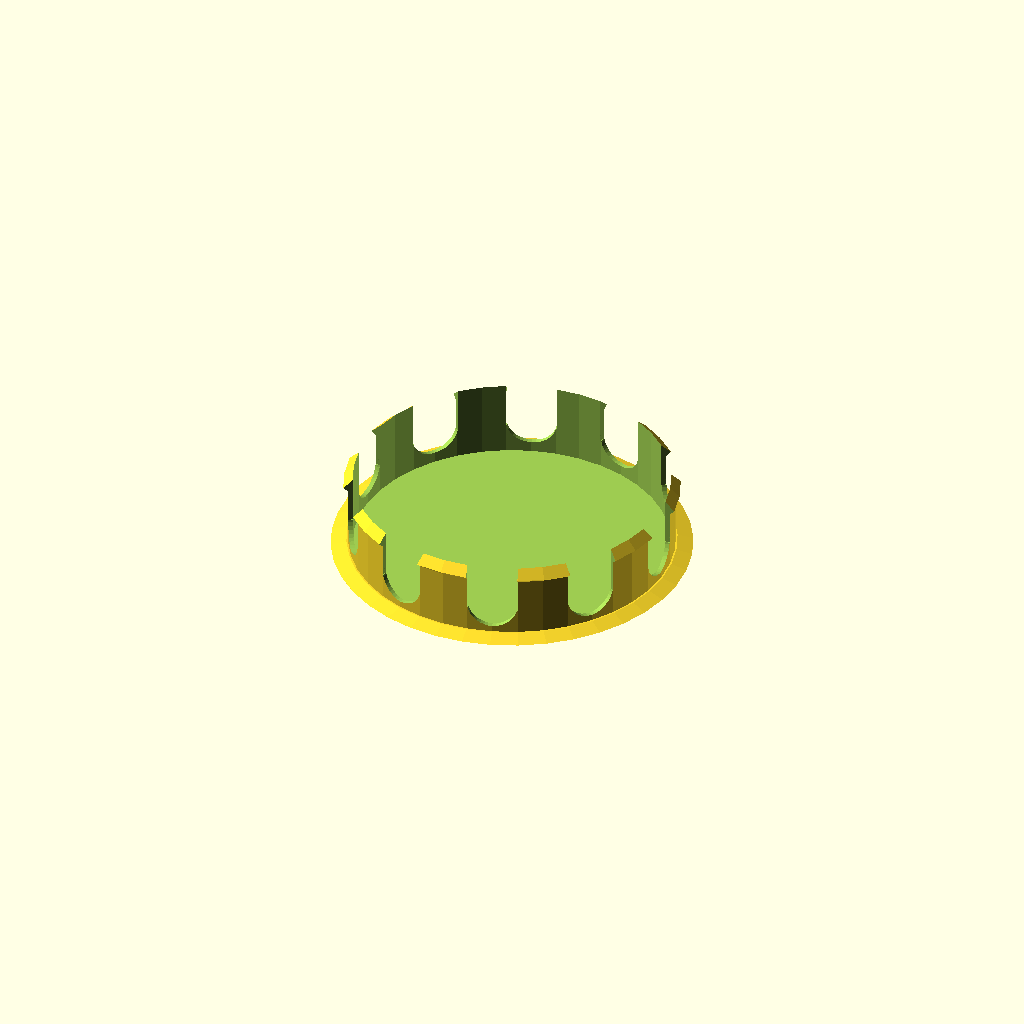
Cell 1 — every parameter at its default value.
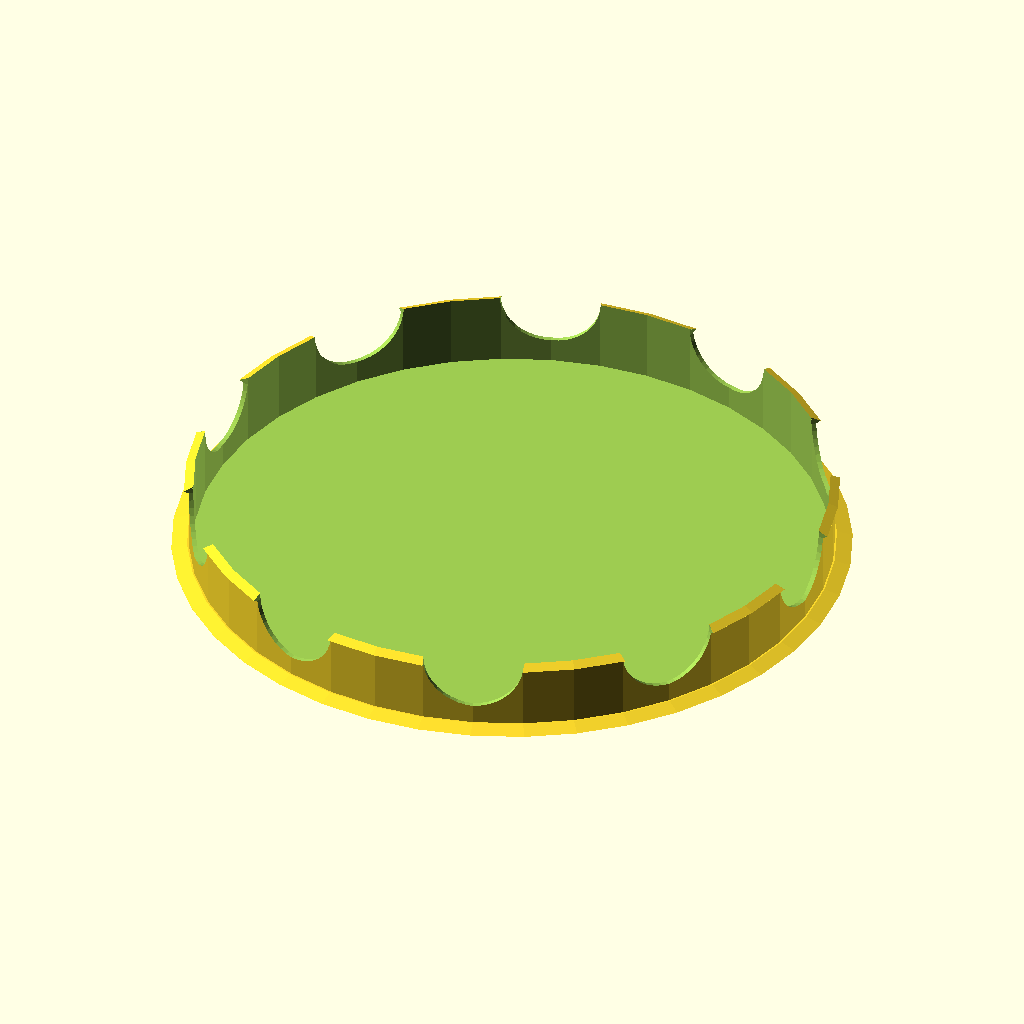
Cell 2: the same model with diameter_inner = 205.
All cells are drawn from one camera (rotation 55°, 0°, 25°, orthographic, colour scheme Cornfield), so only the parameter changes between them.
Source of the model, scadFiles/1623231/2513862.scad:
// Parametric_hub_caps_v1

// http://www.thingiverse.com/thing:1623231

// Hacked by

// by infinigrove Squirrel Master 2016 (http://www.thingiverse.com/infinigrove)

//

// Remix of Custom center cap for wheels ( hole plugger )

// http://www.thingiverse.com/thing:1618209

//

// also Remix of Trailer hub dust cap

// http://www.thingiverse.com/thing:846999

//

// additional logo modules hacked from Customizable Sign

// http://www.thingiverse.com/thing:40705









//CUSTOMIZER VARIABLES

// preview[view:north, tilt:bottom]



//Inner diameter of plugging hole from 10 - 200

diameter_inner = 104;  //[100:0.5:205]



//Keep this to a sane value for good flex

wall_thickness = 1.5; //[.5:0.1:4]



//How far inn is the groove?

tap_height = 22; //[5:0.5:40]



//How thick do you want it?

cap_height= 2; //[1:0.2:8]



//how smooth do you want it?

faces = 40;   //[10:200]



//How deep is your groove?

clipthickness = 3; //[1:0.2:5]



//How sharp angle do you want on your tap

tapsmooth = 50; //[30:100]



//How many clips do you want?

clipnumbers = 10;  //[6, 8, 10, 12]



cap_logo = 2; //[0:No Logo,1:Audi,2:Skull and Crossbones,3:Radiation,4:Radiation Sign,5:Hang Loose,6:Money,7:Bomb,8:Makerbot Logo]



clipspace = ((diameter_inner * 3.14)/clipnumbers)/2;//math

emblem_inner = diameter_inner + 11; //Brimsize close to the hole.   

emblem_outer = diameter_inner + 4; //Brimsize close to the bottom.





//math to make scaling work.

insight_cut= diameter_inner - (wall_thickness * 2);

tap_height_from_0 = tap_height + cap_height;

total_hight = tap_height_from_0 + 5;

clipwide = diameter_inner + clipthickness;

cylindertop = tap_height_from_0;

cylinderbottom =  cylindertop - tapsmooth;

topcut = 50 + tap_height_from_0 + 3;

blockangle = 360 / clipnumbers;

audidiameter = (emblem_outer/4)/2;

ringthickness = 1* diameter_inner/60;



//Module for audi logo.

module audi_logo()  {

    audiring (audidiameter, emblem_outer/12);

    audiring (audidiameter, emblem_outer/4);

    audiring (audidiameter, -emblem_outer/12);

    audiring (audidiameter, -emblem_outer/4);

}

//Module for creating audi logo rings.

module audiring (diameter= 60, offset= 0)  {

    translate([offset,0,0]){

        rotate_extrude(convexity=10,$fn=faces)

        translate([diameter,0,0])

        circle(r=ringthickness,$fn=faces);

    }

}

module radiation_sign() {

  polygon(points=

    [[1.129, -3.788], [0.798, -4.587], [0.000, -4.917], [-0.798, -4.587], [-1.129, -3.788], [-0.798, -2.990], [0.000, -2.660], [0.798, -2.990], [0.000, -5.482], [-0.853, -5.252], [-2.545, -8.181], [-1.339, -8.688], [0.000, -8.868], [1.339, -8.688], [2.545, -8.180], [0.854, -5.252], [1.708, -3.773], [1.707, -3.788], [5.084, -3.788], [4.921, -2.491], [4.408, -1.241], [3.582, -0.172], [2.540, 0.618], [0.857, -2.297], [1.473, -2.910], [-0.850, -2.293], [-2.540, 0.633], [-3.582, -0.156], [-4.408, -1.226], [-4.921, -2.477], [-5.084, -3.773], [-1.708, -3.773], [-1.471, -2.906], [13.832, -10.684], [0.975, 11.585], [0.535, 12.020], [0.000, 12.128], [-0.534, 12.020], [-0.975, 11.585], [-13.832, -10.684], [-13.981, -11.262], [-13.827, -11.812], [-13.432, -12.222], [-12.857, -12.383], [12.857, -12.383], [13.432, -12.222], [13.827, -11.811], [13.981, -11.262], [0.000, 8.757], [10.902, -10.125], [-10.902, -10.125]]

    , paths=

    [[0, 1, 2, 3, 4, 5, 6, 7, 0, 0], [8, 9, 10, 11, 12, 13, 14, 15, 8, 8], [16, 17, 18, 19, 20, 21, 22, 23, 24, 16, 16], [25, 26, 27, 28, 29, 30, 31, 32, 25, 25], [33, 34, 35, 36, 37, 38, 39, 40, 41, 42, 43, 44, 45, 46, 47, 33, 33], [48, 49, 50, 48, 48]]

    );}





module radiation(){

	rad1();

	rad2();

	rad3();

	rad4();

}



module rad1() {

  polygon(points=

    [[7.018, -11.155], [2.353, -3.148], [0.796, -3.660], [-0.117, -3.749], [-1.040, -3.660], [-2.605, -3.148], [-7.285, -11.155], [-5.350, -12.218], [-3.075, -12.948], [-0.056, -13.280], [2.932, -12.948], [5.155, -12.218]]

    , paths=

    [[0, 1, 2, 3, 4, 5, 6, 7, 8, 9, 10, 11, 0, 0, 0, 0]]

    );}

module rad2() {

  polygon(points=

    [[-0.034, -1.810], [1.041, -1.592], [1.915, -0.998], [2.502, -0.120], [2.717, 0.953], [2.502, 2.031], [1.915, 2.913], [1.041, 3.508], [-0.034, 3.727], [-1.110, 3.508], [-1.988, 2.913], [-2.580, 2.031], [-2.797, 0.953], [-2.580, -0.120], [-1.988, -0.998], [-1.110, -1.592]]

    , paths=

    [[0, 1, 2, 3, 4, 5, 6, 7, 8, 9, 10, 11, 12, 13, 14, 15, 0, 0, 0, 0]]

    );}

module rad3() {

  polygon(points=

    [[6.925, 13.117], [2.329, 5.064], [3.541, 3.977], [4.068, 3.232], [4.458, 2.369], [4.795, 0.729], [14.070, 0.739], [14.026, 2.934], [13.524, 5.263], [12.307, 8.042], [10.519, 10.471], [8.774, 12.034]]

    , paths=

    [[0, 1, 2, 3, 4, 5, 6, 7, 8, 9, 10, 11, 0, 0, 0, 0]]

    );}

module rad4() {

  polygon(points=

    [[-14.057, 0.906], [-4.773, 0.906], [-4.445, 2.527], [-4.065, 3.372], [-3.526, 4.129], [-2.289, 5.231], [-6.898, 13.280], [-8.784, 12.138], [-10.553, 10.535], [-12.351, 8.088], [-13.559, 5.334], [-14.041, 3.047]]

    , paths=

    [[0, 1, 2, 3, 4, 5, 6, 7, 8, 9, 10, 11, 0, 0, 0, 0]]

    );}



module bomb() {

  polygon(points=

    [[4.524, 11.943], [5.827, 12.172], [5.573, 10.404], [4.512, 9.325], [2.751, 9.059], [1.363, 9.795], [0.651, 11.207], [0.278, 11.893], [-0.435, 12.244], [-1.294, 12.113], [-1.822, 11.557], [-1.786, 9.807], [-0.483, 9.940], [0.253, 5.765], [3.952, 4.922], [6.671, 3.087], [8.621, 0.481], [9.616, -3.054], [9.581, -5.170], [9.143, -7.028], [7.504, -9.955], [5.111, -12.105], [1.833, -13.370], [-0.260, -13.535], [-2.245, -13.285], [-5.406, -11.898], [-7.750, -9.678], [-9.255, -6.662], [-9.621, -4.704], [-9.580, -2.632], [-8.458, 0.783], [-6.439, 3.310], [-3.644, 5.054], [-4.368, 9.252], [-3.077, 9.566], [-3.282, 11.026], [-2.908, 12.317], [-2.050, 13.184], [-0.797, 13.584], [0.256, 13.429], [1.061, 12.956], [1.954, 11.364], [2.447, 10.581], [3.330, 10.326], [4.273, 10.808]]

    , paths=

    [[0, 1, 2, 3, 4, 5, 6, 7, 8, 9, 10, 11, 12, 13, 14, 15, 16, 17, 18, 19, 20, 21, 22, 23, 24, 25, 26, 27, 28, 29, 30, 31, 32, 33, 34, 35, 36, 37, 38, 39, 40, 41, 42, 43, 44, 0, 0]]

    );}



module skull_crossbones() {

  polygon(points=

    [[-0.141, 68.518], [-8.246, 68.036], [-16.875, 66.590], [-25.281, 63.980], [-32.720, 60.007], [-32.720, 59.998], [-32.729, 59.998], [-38.887, 54.306], [-43.567, 47.249], [-46.438, 39.248], [-47.166, 30.727], [-47.157, 30.727], [-47.157, 30.718], [-46.182, 23.390], [-44.135, 16.606], [-41.131, 10.630], [-37.288, 5.724], [-38.100, 1.499], [-38.109, 1.438], [-38.109, 1.376], [-37.539, -7.221], [-36.202, -10.576], [-34.254, -13.070], [-34.254, -13.079], [-34.246, -13.079], [-34.122, -13.185], [-48.198, -6.112], [-49.915, -4.158], [-51.047, -1.914], [-52.689, 0.846], [-55.774, 3.563], [-55.906, 3.634], [-59.152, 4.639], [-61.630, 3.836], [-63.517, 1.632], [-63.623, 1.420], [-64.652, -2.617], [-64.893, -6.376], [-67.544, -8.756], [-70.220, -11.959], [-70.229, -11.968], [-71.225, -15.258], [-70.008, -17.939], [-68.001, -19.269], [-66.172, -19.835], [-66.172, -19.844], [-66.154, -19.844], [-62.319, -20.282], [-59.337, -19.949], [-54.363, -19.755], [-27.164, -32.782], [-27.172, -35.216], [-36.520, -40.073], [-46.460, -44.458], [-49.311, -44.736], [-51.496, -44.212], [-54.685, -43.799], [-59.513, -44.705], [-60.051, -44.996], [-61.668, -46.894], [-62.309, -49.150], [-61.887, -51.403], [-60.589, -53.357], [-60.545, -53.401], [-55.897, -57.829], [-55.077, -64.540], [-54.998, -64.911], [-53.409, -67.599], [-51.011, -68.897], [-48.466, -68.653], [-46.249, -67.398], [-45.949, -67.115], [-42.862, -63.244], [-42.853, -63.226], [-39.687, -58.331], [-22.419, -49.186], [-22.401, -49.177], [-18.613, -53.085], [-14.164, -55.774], [-14.129, -55.783], [-14.093, -55.800], [-7.127, -57.696], [0.256, -58.190], [7.502, -57.650], [14.314, -55.597], [18.755, -52.959], [22.569, -49.133], [39.511, -57.926], [42.483, -61.983], [43.560, -64.077], [45.473, -66.234], [45.464, -66.242], [45.579, -66.339], [47.775, -68.072], [50.112, -68.932], [52.598, -68.388], [54.574, -66.533], [54.707, -66.295], [55.976, -61.778], [56.338, -57.591], [61.251, -53.084], [61.277, -53.049], [62.573, -51.036], [62.865, -48.718], [61.804, -46.531], [59.672, -44.935], [59.540, -44.873], [55.585, -43.814], [51.091, -44.220], [51.073, -44.229], [48.795, -44.685], [46.284, -44.167], [46.284, -44.176], [27.375, -35.410], [27.367, -32.623], [27.437, -32.588], [54.010, -20.064], [54.019, -20.064], [56.508, -19.430], [58.252, -19.694], [60.457, -20.195], [63.597, -20.188], [63.641, -20.188], [66.430, -19.859], [68.923, -18.785], [70.755, -16.660], [71.322, -13.705], [71.031, -12.850], [64.981, -6.156], [64.588, -1.800], [63.341, 2.434], [63.147, 2.787], [61.544, 4.322], [59.249, 5.018], [58.922, 5.018], [56.557, 4.345], [54.169, 2.611], [54.107, 2.549], [54.019, 2.478], [51.950, 0.092], [50.808, -2.284], [47.986, -6.385], [34.784, -12.876], [36.714, -10.376], [38.039, -7.024], [38.602, 1.543], [38.594, 1.605], [38.585, 1.658], [37.650, 6.562], [41.657, 11.312], [44.858, 17.166], [46.892, 24.061], [47.395, 31.935], [47.395, 31.961], [46.202, 40.275], [43.210, 47.941], [38.470, 54.785], [32.032, 60.633], [32.014, 60.642], [26.067, 63.728], [18.415, 66.136], [3.969, 68.430], [3.969, 68.438], [3.881, 68.438], [0.926, 64.981], [3.792, 64.911], [3.836, 64.911], [3.881, 64.911], [17.524, 62.715], [24.828, 60.374], [29.924, 57.802], [29.933, 57.793], [29.942, 57.785], [35.831, 52.465], [40.123, 46.296], [42.806, 39.382], [43.868, 31.829], [43.868, 31.811], [43.868, 31.803], [43.550, 25.454], [42.127, 19.843], [39.828, 14.986], [36.883, 10.901], [36.627, 18.873], [36.636, 18.944], [36.636, 19.023], [37.775, 23.065], [39.132, 28.372], [39.132, 28.381], [39.343, 34.157], [38.659, 36.744], [37.024, 38.955], [34.695, 36.301], [35.833, 33.796], [35.621, 28.707], [35.621, 28.698], [34.350, 24.406], [33.126, 19.297], [33.108, 19.147], [33.117, 19.147], [33.502, 9.454], [35.101, 1.094], [35.101, 1.067], [34.463, -6.160], [32.394, -10.275], [32.385, -10.283], [28.849, -12.186], [25.003, -13.582], [24.968, -13.591], [24.968, -13.599], [18.362, -17.436], [18.291, -17.489], [18.230, -17.542], [15.476, -21.639], [14.737, -26.052], [8.306, -27.363], [0.415, -27.728], [0.406, -27.728], [-7.331, -27.507], [-14.252, -26.229], [-14.947, -21.915], [-17.683, -17.656], [-17.789, -17.542], [-17.912, -17.445], [-20.863, -15.338], [-24.580, -13.732], [-24.580, -13.723], [-28.681, -12.345], [-31.900, -10.451], [-31.909, -10.442], [-33.982, -6.294], [-34.598, 0.988], [-34.598, 1.023], [-33.006, 9.349], [-32.632, 18.988], [-32.623, 18.988], [-32.641, 19.129], [-33.865, 24.244], [-35.136, 28.540], [-35.348, 33.628], [-34.210, 36.133], [-36.539, 38.788], [-38.174, 36.576], [-38.858, 33.990], [-38.647, 28.213], [-38.647, 28.204], [-37.290, 22.898], [-36.151, 18.856], [-36.151, 18.785], [-36.142, 18.706], [-36.477, 10.133], [-41.369, 19.368], [-42.889, 24.948], [-43.638, 30.912], [-42.972, 38.480], [-40.383, 45.658], [-36.182, 52.015], [-30.683, 57.123], [-30.674, 57.132], [-23.675, 60.767], [-15.466, 63.200], [-6.960, 64.561], [-11.527, 17.348], [-12.859, 17.171], [-24.139, 15.646], [-27.046, 14.212], [-28.805, 12.098], [-29.522, 9.703], [-29.307, 7.426], [-26.608, 0.723], [-23.735, -2.417], [-20.849, -3.854], [-17.154, -4.077], [-13.679, -1.861], [-9.816, 3.087], [-6.747, 8.475], [-6.396, 11.497], [-7.142, 14.371], [-8.885, 16.516], [11.818, 17.348], [9.176, 16.516], [7.433, 14.371], [6.687, 11.497], [7.038, 8.475], [10.107, 3.087], [13.970, -1.861], [17.445, -4.077], [21.140, -3.854], [24.026, -2.417], [26.899, 0.723], [29.598, 7.426], [29.813, 9.703], [29.096, 12.098], [27.337, 14.212], [24.430, 15.646], [13.150, 17.171], [59.099, 1.490], [59.178, 1.490], [60.139, 0.900], [61.226, -2.939], [61.462, -6.809], [62.027, -8.202], [67.803, -14.420], [66.957, -15.857], [63.561, -16.660], [63.261, -16.686], [59.125, -16.272], [56.410, -15.965], [52.705, -16.783], [52.608, -16.827], [28.804, -28.046], [30.383, -18.970], [49.794, -9.428], [50.138, -9.207], [52.705, -6.306], [54.054, -3.660], [56.303, -0.212], [56.453, -0.079], [-59.301, 1.111], [-59.204, 1.111], [-57.564, 0.512], [-55.422, -1.330], [-54.239, -3.422], [-52.861, -6.093], [-50.315, -8.952], [-50.068, -9.119], [-30.145, -19.015], [-28.557, -28.196], [-53.119, -16.448], [-53.507, -16.316], [-57.115, -16.077], [-59.954, -16.475], [-65.307, -16.422], [-65.325, -16.422], [-67.512, -15.452], [-67.706, -15.081], [-67.230, -13.829], [-67.230, -13.820], [-61.877, -8.361], [-61.400, -7.276], [-60.413, -0.062], [-59.566, 0.979], [-0.873, -0.203], [-5.733, -5.283], [-7.585, -9.640], [-8.070, -14.129], [-7.333, -18.429], [-5.653, -19.949], [-3.677, -18.917], [-0.917, -15.981], [1.094, -0.256], [1.138, -16.034], [3.894, -18.975], [5.865, -20.011], [7.549, -18.486], [8.290, -14.182], [7.796, -9.701], [5.953, -5.345], [26.538, -16.783], [24.411, -22.627], [23.336, -28.804], [23.327, -29.042], [23.380, -29.272], [23.777, -36.398], [23.036, -40.657], [23.036, -40.675], [22.569, -42.095], [22.472, -42.342], [22.463, -42.359], [18.452, -48.278], [12.982, -52.325], [6.869, -54.204], [0.256, -54.662], [-6.523, -54.243], [-12.823, -52.511], [-12.823, -52.502], [-15.892, -50.621], [-18.817, -47.760], [-22.728, -41.037], [-22.807, -40.710], [-22.807, -40.701], [-23.574, -36.283], [-23.169, -29.272], [-23.116, -29.042], [-23.124, -28.804], [-24.183, -22.687], [-26.282, -16.898], [-25.611, -17.101], [-25.576, -17.110], [-25.541, -17.118], [-24.959, -17.286], [-21.793, -25.991], [-21.784, -26.008], [-19.870, -36.283], [-19.897, -36.301], [-19.870, -36.336], [-19.861, -36.371], [-19.835, -36.371], [-15.632, -40.079], [-10.793, -42.287], [-5.450, -43.387], [0.265, -43.771], [0.273, -43.771], [6.603, -43.352], [12.356, -41.804], [16.991, -39.376], [19.932, -36.168], [19.949, -36.168], [21.881, -25.805], [21.881, -25.788], [24.897, -17.445], [26.167, -16.916], [26.185, -16.907], [26.202, -16.898], [-22.586, -18.415], [-20.179, -20.161], [-18.169, -23.144], [-17.780, -26.158], [-17.692, -26.158], [-17.718, -26.211], [-16.492, -26.873], [-16.669, -26.873], [-16.766, -37.024], [-18.186, -35.586], [-20.099, -25.514], [-20.099, -25.506], [-20.099, -25.488], [22.401, -18.865], [20.196, -25.285], [20.188, -25.294], [20.188, -25.303], [18.256, -35.551], [16.986, -37.068], [16.871, -26.705], [18.115, -26.044], [18.089, -26.000], [18.265, -26.000], [18.698, -22.935], [20.611, -20.152], [15.478, -27.296], [15.522, -31.697], [13.026, -33.081], [13.000, -28.037], [-15.266, -27.384], [-12.850, -28.116], [-12.876, -33.055], [-15.302, -31.785], [11.589, -28.337], [11.615, -33.646], [8.766, -34.422], [8.714, -28.751], [-11.439, -28.416], [-8.617, -28.831], [-8.669, -34.448], [-11.465, -33.628], [7.302, -28.892], [7.355, -34.660], [5.036, -34.934], [5.009, -29.025], [-7.205, -28.963], [-4.798, -29.104], [-4.824, -35.057], [-7.267, -34.740], [3.598, -29.086], [3.625, -35.039], [0.900, -35.163], [0.900, -29.130], [-3.387, -29.148], [-0.512, -29.157], [-0.512, -35.198], [-3.413, -35.163], [15.540, -33.355], [15.584, -38.170], [13.061, -39.590], [13.035, -34.607], [-15.319, -33.417], [-12.885, -34.590], [-12.903, -39.599], [-15.372, -38.144], [-11.474, -35.128], [-8.687, -35.895], [-8.731, -41.037], [-11.500, -40.199], [11.624, -35.128], [11.650, -40.181], [8.819, -41.072], [8.775, -35.851], [7.364, -36.089], [7.417, -41.398], [5.071, -41.795], [5.045, -36.353], [-7.276, -36.168], [-4.833, -36.468], [-4.859, -41.680], [-7.329, -41.328], [3.634, -36.459], [3.660, -41.927], [0.900, -42.016], [0.900, -36.574], [-3.422, -36.574], [-0.512, -36.609], [-0.512, -41.980], [-3.448, -41.813], [-26.784, -38.999], [-26.246, -41.522], [-26.238, -41.548], [-26.097, -42.086], [-24.438, -46.258], [-41.698, -55.394], [-42.227, -55.827], [-45.914, -61.480], [-45.931, -61.498], [-48.507, -64.672], [-50.420, -65.422], [-51.593, -63.940], [-52.537, -56.567], [-53.022, -55.694], [-58.031, -50.923], [-58.031, -50.914], [-58.781, -49.283], [-58.031, -47.951], [-54.609, -47.276], [-52.414, -47.616], [-49.642, -48.200], [-45.499, -47.863], [-45.287, -47.801], [-35.642, -43.578], [26.978, -39.105], [44.864, -47.395], [44.926, -47.431], [48.833, -48.175], [52.096, -47.607], [52.114, -47.598], [55.206, -47.279], [58.129, -48.101], [59.381, -49.247], [58.622, -50.720], [58.596, -50.755], [53.419, -55.456], [52.899, -56.479], [52.465, -60.921], [51.576, -64.646], [50.544, -65.431], [47.845, -63.649], [47.730, -63.552], [45.693, -60.510], [44.325, -58.057], [41.707, -55.156], [41.363, -54.927], [24.544, -46.196], [26.273, -42.183], [26.326, -41.989], [26.449, -41.566], [26.449, -41.548], [26.458, -41.522], [26.458, -41.513], [26.485, -41.398]]

    , paths=

    [[0, 1, 2, 3, 4, 5, 6, 7, 8, 9, 10, 11, 12, 13, 14, 15, 16, 17, 18, 19, 20, 21, 22, 23, 24, 25, 26, 27, 28, 29, 30, 31, 32, 33, 34, 35, 36, 37, 38, 39, 40, 41, 42, 43, 44, 45, 46, 47, 48, 49, 50, 51, 52, 53, 54, 55, 56, 57, 58, 59, 60, 61, 62, 63, 64, 65, 66, 67, 68, 69, 70, 71, 72, 73, 74, 75, 76, 77, 78, 79, 80, 81, 82, 83, 84, 85, 86, 87, 88, 89, 90, 91, 92, 93, 94, 95, 96, 97, 98, 99, 100, 101, 102, 103, 104, 105, 106, 107, 108, 109, 110, 111, 112, 113, 114, 115, 116, 117, 118, 119, 120, 121, 122, 123, 124, 125, 126, 127, 128, 129, 130, 131, 132, 133, 134, 135, 136, 137, 138, 139, 140, 141, 142, 143, 144, 145, 146, 147, 148, 149, 150, 151, 152, 153, 154, 155, 156, 157, 158, 159, 160, 161, 162, 163, 0, 0], [164, 165, 166, 167, 168, 169, 170, 171, 172, 173, 174, 175, 176, 177, 178, 179, 180, 181, 182, 183, 184, 185, 186, 187, 188, 189, 190, 191, 192, 193, 194, 195, 196, 197, 198, 199, 200, 201, 202, 203, 204, 205, 206, 207, 208, 209, 210, 211, 212, 213, 214, 215, 216, 217, 218, 219, 220, 221, 222, 223, 224, 225, 226, 227, 228, 229, 230, 231, 232, 233, 234, 235, 236, 237, 238, 239, 240, 241, 242, 243, 244, 245, 246, 247, 248, 249, 250, 251, 252, 253, 254, 255, 256, 257, 258, 259, 260, 261, 164, 164], [262, 263, 264, 265, 266, 267, 268, 269, 270, 271, 272, 273, 274, 275, 276, 277, 278, 262, 262], [279, 280, 281, 282, 283, 284, 285, 286, 287, 288, 289, 290, 291, 292, 293, 294, 295, 279, 279], [296, 297, 298, 299, 300, 301, 302, 303, 304, 305, 306, 307, 308, 309, 310, 311, 312, 313, 314, 315, 316, 317, 296, 296], [318, 319, 320, 321, 322, 323, 324, 325, 326, 327, 328, 329, 330, 331, 332, 333, 334, 335, 336, 337, 338, 339, 340, 341, 318, 318], [342, 343, 344, 345, 346, 347, 348, 349, 342, 342], [350, 351, 352, 353, 354, 355, 356, 357, 350, 350], [358, 359, 360, 361, 362, 363, 364, 365, 366, 367, 368, 369, 370, 371, 372, 373, 374, 375, 376, 377, 378, 379, 380, 381, 382, 383, 384, 385, 386, 387, 388, 389, 390, 391, 392, 393, 394, 395, 396, 397, 398, 399, 400, 401, 402, 403, 404, 405, 406, 407, 408, 409, 410, 411, 412, 413, 358, 358], [414, 415, 416, 417, 418, 419, 420, 421, 422, 423, 424, 425, 426, 414, 414], [427, 428, 429, 430, 431, 432, 433, 434, 435, 436, 437, 438, 427, 427], [439, 440, 441, 442, 439, 439], [443, 444, 445, 446, 443, 443], [447, 448, 449, 450, 447, 447], [451, 452, 453, 454, 451, 451], [455, 456, 457, 458, 455, 455], [459, 460, 461, 462, 459, 459], [463, 464, 465, 466, 463, 463], [467, 468, 469, 470, 467, 467], [471, 472, 473, 474, 471, 471], [475, 476, 477, 478, 475, 475], [479, 480, 481, 482, 479, 479], [483, 484, 485, 486, 483, 483], [487, 488, 489, 490, 487, 487], [491, 492, 493, 494, 491, 491], [495, 496, 497, 498, 495, 495], [499, 500, 501, 502, 499, 499], [503, 504, 505, 506, 507, 508, 509, 510, 511, 512, 513, 514, 515, 516, 517, 518, 519, 520, 521, 522, 523, 524, 525, 526, 503, 503], [527, 528, 529, 530, 531, 532, 533, 534, 535, 536, 537, 538, 539, 540, 541, 542, 543, 544, 545, 546, 547, 548, 549, 550, 551, 552, 553, 554, 555, 556, 527, 527]]

    );}



module hang_loose() {

  polygon(points=

    [[-5.059, -96.457], [-12.154, -95.479], [-17.838, -94.735], [-25.983, -91.532], [-34.127, -88.330], [-35.322, -83.425], [-37.398, -72.452], [-38.279, -66.384], [-45.718, -52.326], [-53.157, -38.269], [-59.972, -13.380], [-67.126, 12.496], [-80.782, 30.789], [-94.099, 48.169], [-96.191, 55.218], [-98.283, 62.190], [-96.996, 65.119], [-95.708, 68.047], [-92.434, 69.190], [-89.160, 70.332], [-87.068, 69.793], [-84.488, 68.745], [-75.180, 57.793], [-50.315, 30.493], [-48.720, 34.212], [-47.323, 37.724], [-43.689, 39.388], [-40.054, 41.053], [-34.822, 40.703], [-29.590, 40.353], [-28.029, 42.017], [-22.297, 48.261], [-10.001, 51.164], [-6.683, 49.986], [-3.696, 48.925], [-2.637, 50.325], [4.471, 57.047], [10.962, 58.091], [16.954, 58.718], [23.366, 52.187], [29.778, 45.657], [34.309, 38.274], [38.840, 30.891], [39.812, 26.656], [43.624, 15.941], [48.586, 21.669], [63.251, 39.025], [65.556, 41.706], [70.606, 44.089], [80.454, 48.770], [86.251, 51.542], [90.766, 51.301], [94.752, 50.439], [97.539, 46.044], [99.857, 41.796], [98.340, 40.247], [93.060, 35.969], [89.297, 33.240], [84.684, 26.577], [76.405, 12.889], [68.147, -5.989], [63.556, -17.842], [55.584, -28.425], [39.705, -47.292], [31.011, -57.593], [30.342, -64.973], [30.481, -74.212], [30.501, -78.088], [27.114, -81.506], [10.986, -94.803], [7.881, -95.724], [-5.059, -96.457], [-0.684, -92.830], [-2.501, -83.549], [-5.194, -67.051], [-6.155, -59.329], [-6.646, -67.436], [-5.469, -87.234], [-4.918, -92.667], [-2.801, -93.054], [-9.873, -91.008], [-11.119, -78.280], [-12.330, -66.639], [-17.781, -68.203], [-28.554, -70.798], [-33.974, -72.297], [-32.473, -79.771], [-30.984, -86.668], [-20.843, -89.405], [-10.215, -92.175], [7.243, -91.214], [11.817, -90.221], [15.514, -86.644], [19.293, -82.628], [18.782, -80.495], [17.667, -68.020], [16.407, -62.392], [11.856, -63.277], [7.887, -64.029], [5.385, -62.873], [8.008, -61.109], [14.694, -60.363], [16.948, -59.530], [14.835, -59.361], [6.936, -58.907], [-0.740, -58.466], [-3.052, -59.128], [-2.821, -67.539], [-0.283, -82.612], [2.415, -92.207], [22.185, -77.041], [22.519, -66.608], [21.818, -59.305], [21.082, -59.382], [19.988, -60.945], [19.071, -62.252], [19.067, -66.012], [20.266, -75.181], [21.589, -80.470], [22.185, -77.041], [-21.145, -63.228], [-13.017, -61.274], [-10.689, -60.599], [-10.538, -61.798], [-8.893, -59.624], [-7.273, -56.250], [-8.360, -52.798], [-11.369, -46.112], [-13.290, -42.878], [-12.392, -36.428], [-10.870, -28.756], [-8.585, -23.743], [-6.925, -19.951], [-8.395, -18.371], [-9.866, -16.791], [-12.542, -18.207], [-17.980, -20.108], [-21.225, -20.180], [-29.612, -13.015], [-40.065, -4.095], [-42.617, -1.927], [-47.056, -1.222], [-51.495, -0.517], [-54.664, -1.822], [-57.898, -3.164], [-58.243, -5.159], [-58.524, -7.118], [-51.846, -28.990], [-45.168, -50.862], [-41.838, -56.083], [-38.509, -61.304], [-34.343, -63.051], [18.648, -54.804], [25.862, -54.138], [34.328, -47.532], [42.072, -41.149], [51.081, -30.022], [60.089, -18.894], [62.945, -10.183], [68.967, 4.651], [72.134, 10.774], [70.825, 11.353], [69.227, 11.932], [69.447, 12.496], [71.043, 13.061], [72.128, 13.259], [71.241, 14.372], [70.354, 15.288], [71.030, 15.431], [75.648, 16.496], [81.548, 25.479], [87.365, 34.368], [92.040, 37.755], [96.716, 41.142], [96.596, 43.034], [95.366, 46.703], [94.256, 48.479], [90.883, 48.938], [87.509, 49.397], [77.588, 44.705], [67.668, 40.013], [63.131, 34.533], [58.594, 29.053], [59.111, 28.183], [60.675, 25.552], [63.686, 18.925], [64.212, 17.593], [62.662, 18.584], [57.245, 23.105], [55.410, 25.256], [53.449, 23.321], [43.624, 9.933], [45.469, 4.524], [49.951, -4.260], [52.496, -8.067], [49.495, -5.544], [46.588, -2.918], [44.517, 1.332], [41.752, 7.131], [41.056, 8.679], [39.730, 6.284], [38.262, 0.800], [38.121, -2.289], [36.428, 0.307], [34.452, 2.831], [29.475, 0.241], [24.780, -2.278], [23.734, -4.416], [20.950, -8.472], [19.212, -10.390], [14.254, -12.152], [-2.626, -22.018], [-6.120, -25.205], [-8.059, -30.808], [-9.998, -36.855], [-3.250, -50.156], [-0.543, -54.249], [4.678, -54.699], [-15.360, -15.505], [-13.394, -13.260], [-14.691, -11.318], [-17.075, -12.016], [-18.980, -14.525], [-19.593, -16.390], [-18.252, -16.564], [-22.123, -14.808], [-18.577, -8.846], [-16.529, -6.468], [-19.356, -3.308], [-22.466, -5.513], [-26.066, -6.718], [-29.896, -6.656], [-30.882, -5.981], [-29.400, -5.441], [-23.794, -2.952], [-19.670, -0.909], [-22.032, 6.288], [-27.646, 27.828], [-29.677, 36.787], [-33.594, 37.985], [-37.295, 38.986], [-40.765, 37.956], [-44.235, 36.926], [-45.986, 34.874], [-47.737, 32.822], [-48.175, 29.559], [-48.613, 26.296], [-44.108, 12.139], [-39.546, -2.058], [-31.057, -9.053], [-22.531, -16.008], [3.034, -14.145], [5.802, -12.564], [4.517, -11.060], [1.850, -9.260], [-1.790, -9.981], [-4.048, -10.998], [-4.765, -13.151], [-5.482, -15.515], [-2.608, -15.726], [0.267, -15.726], [-7.305, -9.429], [-1.572, -6.684], [1.053, -6.365], [3.887, -7.954], [6.844, -9.420], [0.650, 3.465], [-2.317, 2.011], [-7.855, 0.031], [-12.839, 0.397], [-12.995, 1.126], [-9.656, 2.180], [0.012, 6.106], [-1.494, 11.368], [-3.374, 23.221], [-3.752, 37.458], [-3.648, 44.780], [-7.093, 47.008], [-10.539, 49.236], [-15.470, 47.974], [-20.401, 46.712], [-23.525, 43.943], [-26.650, 40.876], [-23.803, 24.632], [-20.954, 8.686], [-14.739, -0.980], [-8.343, -10.628], [13.368, -6.107], [17.749, -4.451], [16.356, -2.287], [14.677, -0.260], [8.734, -1.312], [7.159, -1.735], [6.395, -1.902], [7.357, -4.150], [9.074, -7.541], [22.252, 9.886], [24.051, 33.733], [24.404, 43.810], [27.282, 39.621], [27.635, 35.921], [27.962, 32.957], [29.564, 35.610], [31.167, 38.262], [27.729, 43.371], [24.292, 48.479], [18.961, 52.501], [13.175, 56.512], [3.585, 54.075], [1.373, 51.141], [-0.662, 48.459], [0.051, 32.528], [0.876, 16.486], [5.443, 16.151], [12.580, 14.964], [6.936, 14.042], [1.613, 13.185], [4.424, 4.327], [5.637, 2.054], [8.364, 2.856], [10.746, 3.657], [13.696, 2.499], [16.647, 1.341], [18.494, -1.258], [20.488, -3.865], [-55.321, 0.202], [-48.098, 1.213], [-44.494, 1.612], [-47.261, 5.399], [-49.920, 9.110], [-48.190, 8.660], [-46.559, 8.308], [-50.310, 17.464], [-51.484, 19.644], [-50.760, 19.545], [-49.666, 19.764], [-50.078, 21.857], [-50.386, 23.457], [-53.358, 21.598], [-58.809, 17.010], [-61.723, 13.601], [-62.500, 10.380], [-62.842, 7.840], [-61.215, 3.677], [-59.303, -0.486], [29.846, 3.827], [34.311, 5.925], [28.032, 6.416], [26.832, 6.429], [26.366, 4.594], [25.965, 2.054], [29.846, 3.827], [36.259, 9.991], [39.551, 11.895], [38.143, 18.000], [35.334, 27.587], [33.559, 31.593], [30.725, 28.460], [28.127, 25.264], [27.538, 21.810], [27.031, 18.122], [29.649, 19.414], [32.184, 20.938], [32.824, 20.337], [32.179, 17.943], [29.098, 13.484], [27.208, 9.681], [29.513, 8.944], [32.370, 8.584], [-56.334, 23.692], [-53.318, 26.633], [-57.975, 32.892], [-65.963, 39.082], [-67.039, 36.701], [-70.745, 30.327], [-73.377, 26.514], [-72.238, 23.834], [-67.535, 18.613], [-64.132, 15.648], [-61.741, 18.290], [-72.844, 32.040], [-66.724, 42.443], [-68.315, 44.491], [-73.707, 47.588], [-74.623, 47.429], [-74.201, 48.625], [-73.779, 50.160], [-76.707, 55.057], [-84.116, 63.711], [-89.213, 67.668], [-92.491, 66.292], [-95.667, 61.320], [-94.035, 54.517], [-92.230, 49.548], [-88.587, 44.610], [-84.944, 39.671], [-82.396, 40.523], [-78.436, 42.449], [-76.930, 43.092], [-79.707, 40.153], [-82.192, 38.071], [-75.415, 28.589]]

    , paths=

    [[0, 1, 2, 3, 4, 5, 6, 7, 8, 9, 10, 11, 12, 13, 14, 15, 16, 17, 18, 19, 20, 21, 22, 23, 24, 25, 26, 27, 28, 29, 30, 31, 32, 33, 34, 35, 36, 37, 38, 39, 40, 41, 42, 43, 44, 45, 46, 47, 48, 49, 50, 51, 52, 53, 54, 55, 56, 57, 58, 59, 60, 61, 62, 63, 64, 65, 66, 67, 68, 69, 70, 71, 0], [72, 73, 74, 75, 76, 77, 78, 79, 72], [80, 81, 82, 83, 84, 85, 86, 87, 88, 89, 80], [90, 91, 92, 93, 94, 95, 96, 97, 98, 99, 100, 101, 102, 103, 104, 105, 106, 107, 108, 109, 90], [110, 111, 112, 113, 114, 115, 116, 117, 118, 119, 110], [120, 121, 122, 123, 124, 125, 126, 127, 128, 129, 130, 131, 132, 133, 134, 135, 136, 137, 138, 139, 140, 141, 142, 143, 144, 145, 146, 147, 148, 149, 150, 151, 120], [152, 153, 154, 155, 156, 157, 158, 159, 160, 161, 162, 163, 164, 165, 166, 167, 168, 169, 170, 171, 172, 173, 174, 175, 176, 177, 178, 179, 180, 181, 182, 183, 184, 185, 186, 187, 188, 189, 190, 191, 192, 193, 194, 195, 196, 197, 198, 199, 200, 201, 202, 203, 204, 205, 206, 207, 208, 209, 210, 211, 212, 213, 214, 215, 216, 217, 152], [218, 219, 220, 221, 222, 223, 224, 218], [225, 226, 227, 228, 229, 230, 231, 232, 233, 234, 235, 236, 237, 238, 239, 240, 241, 242, 243, 244, 245, 246, 247, 248, 249, 250, 225], [251, 252, 253, 254, 255, 256, 257, 258, 259, 260, 251], [261, 262, 263, 264, 265, 266, 267, 268, 269, 270, 271, 272, 273, 274, 275, 276, 277, 278, 279, 280, 281, 282, 283, 284, 285, 286, 261], [287, 288, 289, 290, 291, 292, 293, 294, 295, 287], [296, 297, 298, 299, 300, 301, 302, 303, 304, 305, 306, 307, 308, 309, 310, 311, 312, 313, 314, 315, 316, 317, 318, 319, 320, 321, 322, 323, 324, 296], [325, 326, 327, 328, 329, 330, 331, 332, 333, 334, 335, 336, 337, 338, 339, 340, 341, 342, 343, 344, 325], [345, 346, 347, 348, 349, 350, 351, 345], [352, 353, 354, 355, 356, 357, 358, 359, 360, 361, 362, 363, 364, 365, 366, 367, 368, 352], [369, 370, 371, 372, 373, 374, 375, 376, 377, 378, 379, 369], [380, 381, 382, 383, 384, 385, 386, 387, 388, 389, 390, 391, 392, 393, 394, 395, 396, 397, 398, 399, 400, 401, 380]]

    );}



module money() {

  polygon(points=

    [[-54.142, -63.317], [-54.142, -33.436], [-39.938, -33.436], [-39.727, -35.435], [-39.517, -41.853], [-38.936, -45.731], [-37.564, -49.159], [-35.398, -52.136], [-32.441, -54.663], [-24.149, -58.365], [-12.687, -60.266], [-12.687, -2.923], [-21.735, 3.705], [-36.913, 15.595], [-45.198, 24.117], [-48.749, 32.403], [-49.933, 43.582], [-48.999, 53.400], [-46.198, 62.126], [-41.529, 69.761], [-34.992, 76.304], [-29.646, 79.783], [-23.603, 82.328], [-16.862, 83.939], [-9.425, 84.616], [-9.425, 101.556], [0.360, 101.556], [0.360, 84.616], [17.589, 82.380], [33.924, 77.567], [33.924, 48.317], [19.720, 48.317], [19.509, 50.316], [19.194, 57.576], [17.622, 64.717], [13.959, 70.044], [8.205, 73.556], [0.360, 75.252], [0.360, 21.171], [12.144, 13.175], [23.836, 3.765], [32.188, -6.369], [37.199, -17.226], [38.451, -22.926], [38.869, -28.806], [37.988, -38.407], [35.344, -46.903], [30.938, -54.295], [24.770, -60.581], [19.292, -64.277], [12.854, -67.263], [5.456, -69.538], [-2.902, -71.103], [-2.902, -87.937], [-12.687, -87.937], [-12.687, -71.103], [-34.677, -68.473], [-2.902, -59.634], [3.411, -57.451], [7.830, -53.637], [11.224, -46.561], [12.355, -37.118], [10.934, -26.965], [6.673, -18.179], [2.649, -13.524], [-2.902, -8.815], [-10.056, 27.274], [-10.056, 74.516], [-15.948, 71.668], [-20.157, 66.914], [-22.682, 60.252], [-23.524, 51.684], [-22.682, 44.753], [-20.157, 38.374], [-15.948, 32.548]]

    , paths=

    [[0, 1, 2, 3, 4, 5, 6, 7, 8, 9, 10, 11, 12, 13, 14, 15, 16, 17, 18, 19, 20, 21, 22, 23, 24, 25, 26, 27, 28, 29, 30, 31, 32, 33, 34, 35, 36, 37, 38, 39, 40, 41, 42, 43, 44, 45, 46, 47, 48, 49, 50, 51, 52, 53, 54, 55, 56, 0], [57, 58, 59, 60, 61, 62, 63, 64, 65, 57], [66, 67, 68, 69, 70, 71, 72, 73, 74, 66]]

    );}





module makerbot_logo() {

  polygon(points=

    [[0.001, 17.388], [-1.745, 17.300], [-3.456, 17.044], [-5.132, 16.621], [-6.764, 16.021], [-9.709, 14.425], [-12.293, 12.300], [-14.419, 9.716], [-16.015, 6.770], [-16.615, 5.138], [-17.038, 3.463], [-17.294, 1.752], [-17.382, 0.005], [-17.294, -1.741], [-17.038, -3.461], [-16.615, -5.136], [-16.015, -6.768], [-14.419, -9.713], [-12.293, -12.298], [-9.709, -14.432], [-6.764, -16.019], [-5.132, -16.619], [-3.456, -17.042], [-1.745, -17.298], [0.001, -17.386], [1.747, -17.298], [3.458, -17.042], [5.134, -16.619], [6.765, -16.019], [9.711, -14.432], [12.295, -12.298], [14.421, -9.713], [16.017, -6.768], [16.608, -5.136], [17.040, -3.461], [17.296, -1.741], [17.384, 0.005], [17.296, 1.752], [17.040, 3.463], [16.608, 5.138], [16.017, 6.770], [14.421, 9.716], [12.295, 12.300], [9.711, 14.425], [6.765, 16.021], [5.134, 16.621], [3.458, 17.044], [1.747, 17.300], [0.001, 14.972], [3.017, 14.672], [5.830, 13.799], [8.370, 12.414], [10.584, 10.589], [12.410, 8.375], [13.794, 5.835], [14.668, 3.022], [14.967, 0.005], [14.668, -3.020], [13.794, -5.824], [12.410, -8.373], [10.584, -10.587], [8.370, -12.412], [5.830, -13.797], [3.017, -14.670], [0.001, -14.970], [-3.015, -14.670], [-5.829, -13.797], [-8.369, -12.412], [-10.582, -10.587], [-12.408, -8.373], [-13.793, -5.824], [-14.666, -3.020], [-14.966, 0.005], [-14.666, 3.022], [-13.793, 5.835], [-12.408, 8.375], [-10.582, 10.589], [-8.369, 12.414], [-5.829, 13.799], [-3.015, 14.672], [-4.700, 11.418], [-5.661, 11.330], [-6.543, 11.065], [-7.354, 10.624], [-8.078, 10.007], [-8.686, 9.266], [-9.110, 8.463], [-9.374, 7.581], [-9.453, 6.629], [-9.453, -8.126], [-9.312, -9.008], [-8.880, -9.696], [-8.210, -10.146], [-7.363, -10.296], [-6.481, -10.146], [-5.793, -9.696], [-5.344, -9.008], [-5.203, -8.126], [-5.203, 7.132], [-2.098, 7.132], [-2.098, -8.126], [-1.957, -9.008], [-1.534, -9.696], [-0.872, -10.146], [0.001, -10.296], [0.865, -10.146], [1.535, -9.696], [1.959, -9.008], [2.100, -8.126], [2.100, 7.132], [5.196, 7.132], [5.196, -8.126], [5.345, -9.008], [5.795, -9.696], [6.483, -10.146], [7.356, -10.296], [8.212, -10.137], [8.882, -9.678], [9.314, -8.990], [9.455, -8.126], [9.455, 6.629], [9.367, 7.581], [9.111, 8.463], [8.679, 9.266], [8.079, 10.007], [7.347, 10.624], [6.545, 11.065], [5.663, 11.330], [4.702, 11.418]]

    , paths=

    [[0, 1, 2, 3, 4, 5, 6, 7, 8, 9, 10, 11, 12, 13, 14, 15, 16, 17, 18, 19, 20, 21, 22, 23, 24, 25, 26, 27, 28, 29, 30, 31, 32, 33, 34, 35, 36, 37, 38, 39, 40, 41, 42, 43, 44, 45, 46, 47, 0, 0], [48, 49, 50, 51, 52, 53, 54, 55, 56, 57, 58, 59, 60, 61, 62, 63, 64, 65, 66, 67, 68, 69, 70, 71, 72, 73, 74, 75, 76, 77, 78, 79, 48, 48], [80, 81, 82, 83, 84, 85, 86, 87, 88, 89, 90, 91, 92, 93, 94, 95, 96, 97, 98, 99, 100, 101, 102, 103, 104, 105, 106, 107, 108, 109, 110, 111, 112, 113, 114, 115, 116, 117, 118, 119, 120, 121, 122, 123, 124, 125, 126, 127, 128, 80, 80]]

    );}



difference() {

    //Basic shape

    union() {

    // Cone, face

    cylinder(d2=emblem_inner, d1=emblem_outer, h=cap_height, $fn=faces );

    // connector

    translate([0, 0, cap_height])cylinder(d2=diameter_inner+1, d1=emblem_inner, h=1.4 , $fn = faces);

    // Cylinder, interior clip

    cylinder(d=diameter_inner, h=tap_height_from_0,$fn=faces);

        

    // upper wedge on clip

    translate(v=[0,0,cylindertop])

    cylinder(d2=0, d1=clipwide, h=tapsmooth,$fn=faces);

    // lower wedge on clip

    translate(v=[0,0,cylinderbottom])

    cylinder(d1=0, d2=clipwide, h=tapsmooth,$fn=faces);  

        



    };

    //***** if you have audi ;)*****

    //******************************************

    if(cap_logo == 1)color("red")audi_logo();

    if(cap_logo == 2)color("red")linear_extrude(height = cap_height/2, center = false, convexity = 10, slices = 5)scale([diameter_inner/190,diameter_inner/190,1])skull_crossbones();

    if(cap_logo == 3)color("red")linear_extrude(height = cap_height/2, center = false, convexity = 10, slices = 5)scale([diameter_inner/36,diameter_inner/36,1])radiation();

    if(cap_logo == 4)color("red")linear_extrude(height = cap_height/2, center = false, convexity = 10, slices = 5)scale([diameter_inner/40,diameter_inner/40,1])radiation_sign();

    if(cap_logo == 5)color("red")linear_extrude(height = cap_height/2, center = false, convexity = 10, slices = 5)scale([diameter_inner/240,diameter_inner/240,1])hang_loose();

    if(cap_logo == 6)color("red")linear_extrude(height = cap_height/2, center = false, convexity = 10, slices = 5)scale([diameter_inner/220,diameter_inner/220,1])money();

    if(cap_logo == 7)color("red")linear_extrude(height = cap_height/2, center = false, convexity = 10, slices = 5)scale([diameter_inner/35,diameter_inner/35,1])bomb();

    if(cap_logo == 8)color("red")linear_extrude(height = cap_height/2, center = false, convexity = 10, slices = 5)scale([diameter_inner/40,diameter_inner/40,1])makerbot_logo();



    

    // Cut out the interior of interior clip

    translate(v=[0,0,cap_height])

        cylinder( d=insight_cut, h=200,$fn=faces);

    // Slice off top and bottom of the cap

    translate([0,0,-50])

        cube(center=true,[clipwide,clipwide,100]);



    

    

    //Function for getting scalable clip's

        for( i = [0:clipnumbers]) {

        rotate([0,0,blockangle*i])translate([0, 0, (clipspace/1.2)+43])

            //rotate([0,0,blockangle*i])translate([0, 0, 60])

            cube(center=true,[210, clipspace, 90]);

            rotate([0,0,blockangle*i])

            translate([0, 0, (clipspace/1.3)+1])

            //translate([0, 0, 17])

            rotate([0,90,0])cylinder(d=clipspace, h=210, $fn = faces, center=true);

            

    };

       

}
Parameter table extracted from the source (name, type, default, range or options):
diameter_inner: number, default 104, range 100 to 205, step 0.5
wall_thickness: number, default 1.5, range 0.5 to 4, step 0.1
tap_height: number, default 22, range 5 to 40, step 0.5
cap_height: number, default 2, range 1 to 8, step 0.2
faces: number, default 40, range 10 to 200
clipthickness: number, default 3, range 1 to 5, step 0.2
tapsmooth: number, default 50, range 30 to 100
clipnumbers: number, default 10, options 6, 8, 10, 12
cap_logo: number, default 2, options 0, 1, 2, 3, 4, 5, 6, 7, 8
